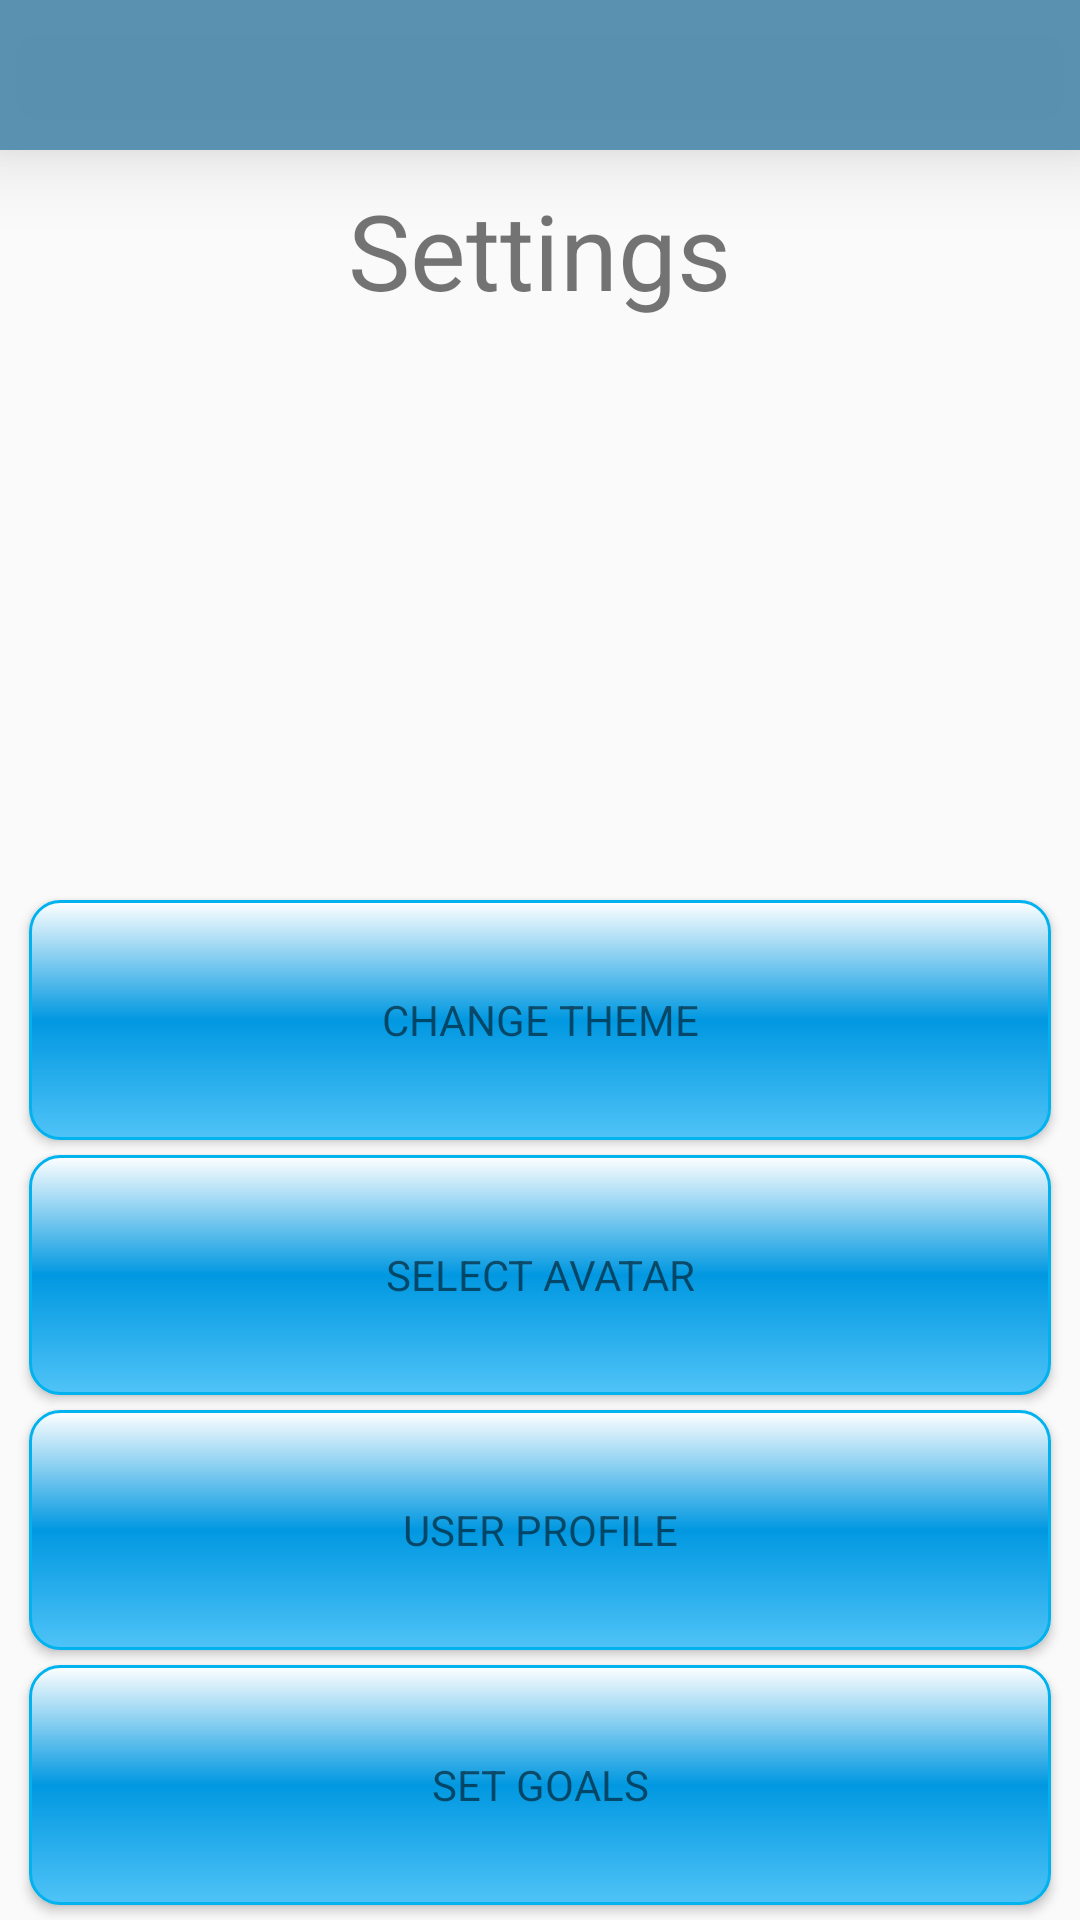

This screen was rendered from an Android layout file. Write that file and the resources it references.
<!-- AndroidManifest.xml: activity theme AppTheme.NoActionBar -->
<!-- res/layout/activity_settings.xml -->
<?xml version="1.0" encoding="utf-8"?>
<android.support.design.widget.CoordinatorLayout xmlns:android="http://schemas.android.com/apk/res/android"
    xmlns:app="http://schemas.android.com/apk/res-auto"
    xmlns:tools="http://schemas.android.com/tools"
    android:layout_width="match_parent"
    android:layout_height="match_parent"
    android:fitsSystemWindows="true"
    tools:context="bvgiants.diary3.SettingsActivity">


    <android.support.design.widget.AppBarLayout
        android:layout_width="match_parent"
        android:layout_height="wrap_content"
        android:theme="@style/AppTheme.AppBarOverlay">
    </android.support.design.widget.AppBarLayout>

    <include layout="@layout/content_settings"/>
    <include layout="@layout/app_bar" />

</android.support.design.widget.CoordinatorLayout>
<!-- res/layout/content_settings.xml (included above) -->
<?xml version="1.0" encoding="utf-8"?>
<RelativeLayout xmlns:android="http://schemas.android.com/apk/res/android"
    xmlns:app="http://schemas.android.com/apk/res-auto"
    xmlns:tools="http://schemas.android.com/tools"
    android:layout_width="match_parent"
    android:layout_height="match_parent"
    android:paddingBottom="@dimen/activity_vertical_margin"
    android:paddingLeft="@dimen/activity_horizontal_margin"
    android:paddingRight="@dimen/activity_horizontal_margin"
    android:paddingTop="@dimen/activity_vertical_margin"
    app:layout_behavior="@string/appbar_scrolling_view_behavior"
    tools:context="bvgiants.diary3.SettingsActivity"
    tools:showIn="@layout/activity_settings">

    



    <TextView
        android:layout_width="wrap_content"
        android:layout_height="wrap_content"
        android:text="Settings"
        android:layout_alignParentTop="true"
        android:layout_marginTop="60dp"
        android:layout_centerHorizontal="true"
        android:textSize="35sp"
        android:id="@+id/settingsTitle" />

    <Button
        android:layout_width="fill_parent"
        android:layout_height="80dp"
        android:text="User Profile"
        style="?android:textAppearanceSmall"
        android:id="@+id/buttonProfile"
        android:background="@drawable/buttonchanges"
        android:layout_marginLeft="10dp"
        android:layout_marginRight="10dp"
        android:layout_marginBottom="5dp"
        android:layout_above="@+id/buttonGoals"
        android:layout_alignParentStart="true" />

    <Button
        android:layout_width="fill_parent"
        android:layout_height="80dp"
        android:text="Set Goals"
        style="?android:textAppearanceSmall"
        android:id="@+id/buttonGoals"
        android:background="@drawable/buttonchanges"
        android:layout_marginLeft="10dp"
        android:layout_marginRight="10dp"
        android:layout_marginBottom="5dp"
        android:layout_alignParentBottom="true"
        android:layout_alignParentStart="true" />

    <Button
        android:layout_width="fill_parent"
        android:layout_height="80dp"
        android:text="Select Avatar"
        style="?android:textAppearanceSmall"
        android:id="@+id/buttonAvatar"
        android:background="@drawable/buttonchanges"
        android:layout_marginLeft="10dp"
        android:layout_marginRight="10dp"
        android:layout_marginBottom="5dp"
        android:layout_above="@+id/buttonProfile"
        android:layout_alignParentStart="true" />

    <Button
        android:layout_width="fill_parent"
        android:layout_height="80dp"
        android:text="Change Theme"
        style="?android:textAppearanceSmall"
        android:id="@+id/buttonTheme"
        android:background="@drawable/buttonchanges"
        android:layout_marginLeft="10dp"
        android:layout_marginRight="10dp"
        android:layout_marginBottom="5dp"
        android:layout_above="@+id/buttonAvatar" />


</RelativeLayout>
<!-- res/layout/app_bar.xml (included above) -->
<?xml version="1.0" encoding="utf-8"?>
<android.support.v7.widget.Toolbar
    xmlns:android="http://schemas.android.com/apk/res/android"
    xmlns:app="http://schemas.android.com/apk/res-auto"
    android:id="@+id/my_toolbar"
    android:layout_width="match_parent"
    android:layout_height="50dp"
    android:background="#f0528cae"
    android:elevation="16dp"
    android:theme="@style/ThemeOverlay.AppCompat.ActionBar"
    app:popupTheme="@style/ThemeOverlay.AppCompat.Light">

</android.support.v7.widget.Toolbar>
<!-- resources referenced by this layout -->
<resources>
  <!-- drawable buttonchanges (drawable) -->
  <?xml version="1.0" encoding="utf-8"?>
  <selector xmlns:android="http://schemas.android.com/apk/res/android">
  
  <item android:state_focused="false" android:state_selected="false" android:state_pressed="false" android:drawable="@drawable/button_unfocused" />
  <item android:state_focused="false" android:state_selected="true" android:state_pressed="false" android:drawable="@drawable/button_unfocused" />
  
  <item android:state_focused="true" android:state_selected="false" android:state_pressed="false" android:drawable="@drawable/button_focus" />
  <item android:state_focused="true" android:state_selected="true" android:state_pressed="false" android:drawable="@drawable/button_focus" />
  
  <item android:state_pressed="true" android:drawable="@drawable/button_press" />
  </selector>
  <style name="AppTheme.AppBarOverlay" parent="ThemeOverlay.AppCompat.Dark.ActionBar" />
  <style name="AppTheme.NoActionBar">
          <item name="windowActionBar">true</item>
          <item name="windowNoTitle">true</item>
      </style>
  <!-- drawable button_unfocused (drawable) -->
  <shape xmlns:android="http://schemas.android.com/apk/res/android" android:shape="rectangle">
      <stroke android:width="1dp" android:color="#00B2EE" />
      <corners android:radius="10dp" />
      <gradient android:startColor="#4fc3f7" android:centerColor="#0198E1" android:endColor="#FFFFFF" android:angle="90" />
  </shape>
  <!-- drawable button_focus (drawable) -->
  <shape xmlns:android="http://schemas.android.com/apk/res/android" android:shape="rectangle">
      <stroke android:width="1dp" android:color="#4fc3f7" />
      <corners android:radius="10dp" />
      <gradient android:startColor="#4fc3f7" android:centerColor="#4fc3f7" android:endColor="#4fc3f7" android:angle="90" />
  </shape>
  <!-- drawable button_press (drawable) -->
  <shape xmlns:android="http://schemas.android.com/apk/res/android" android:shape="rectangle">
      <stroke android:width="1dp" android:color="#00B2EE" />
      <corners android:radius="10dp" />
      <gradient android:startColor="#63D1F4" android:centerColor="#0198E1" android:endColor="#FFFFFF" android:angle="90" />
  </shape>
</resources>
